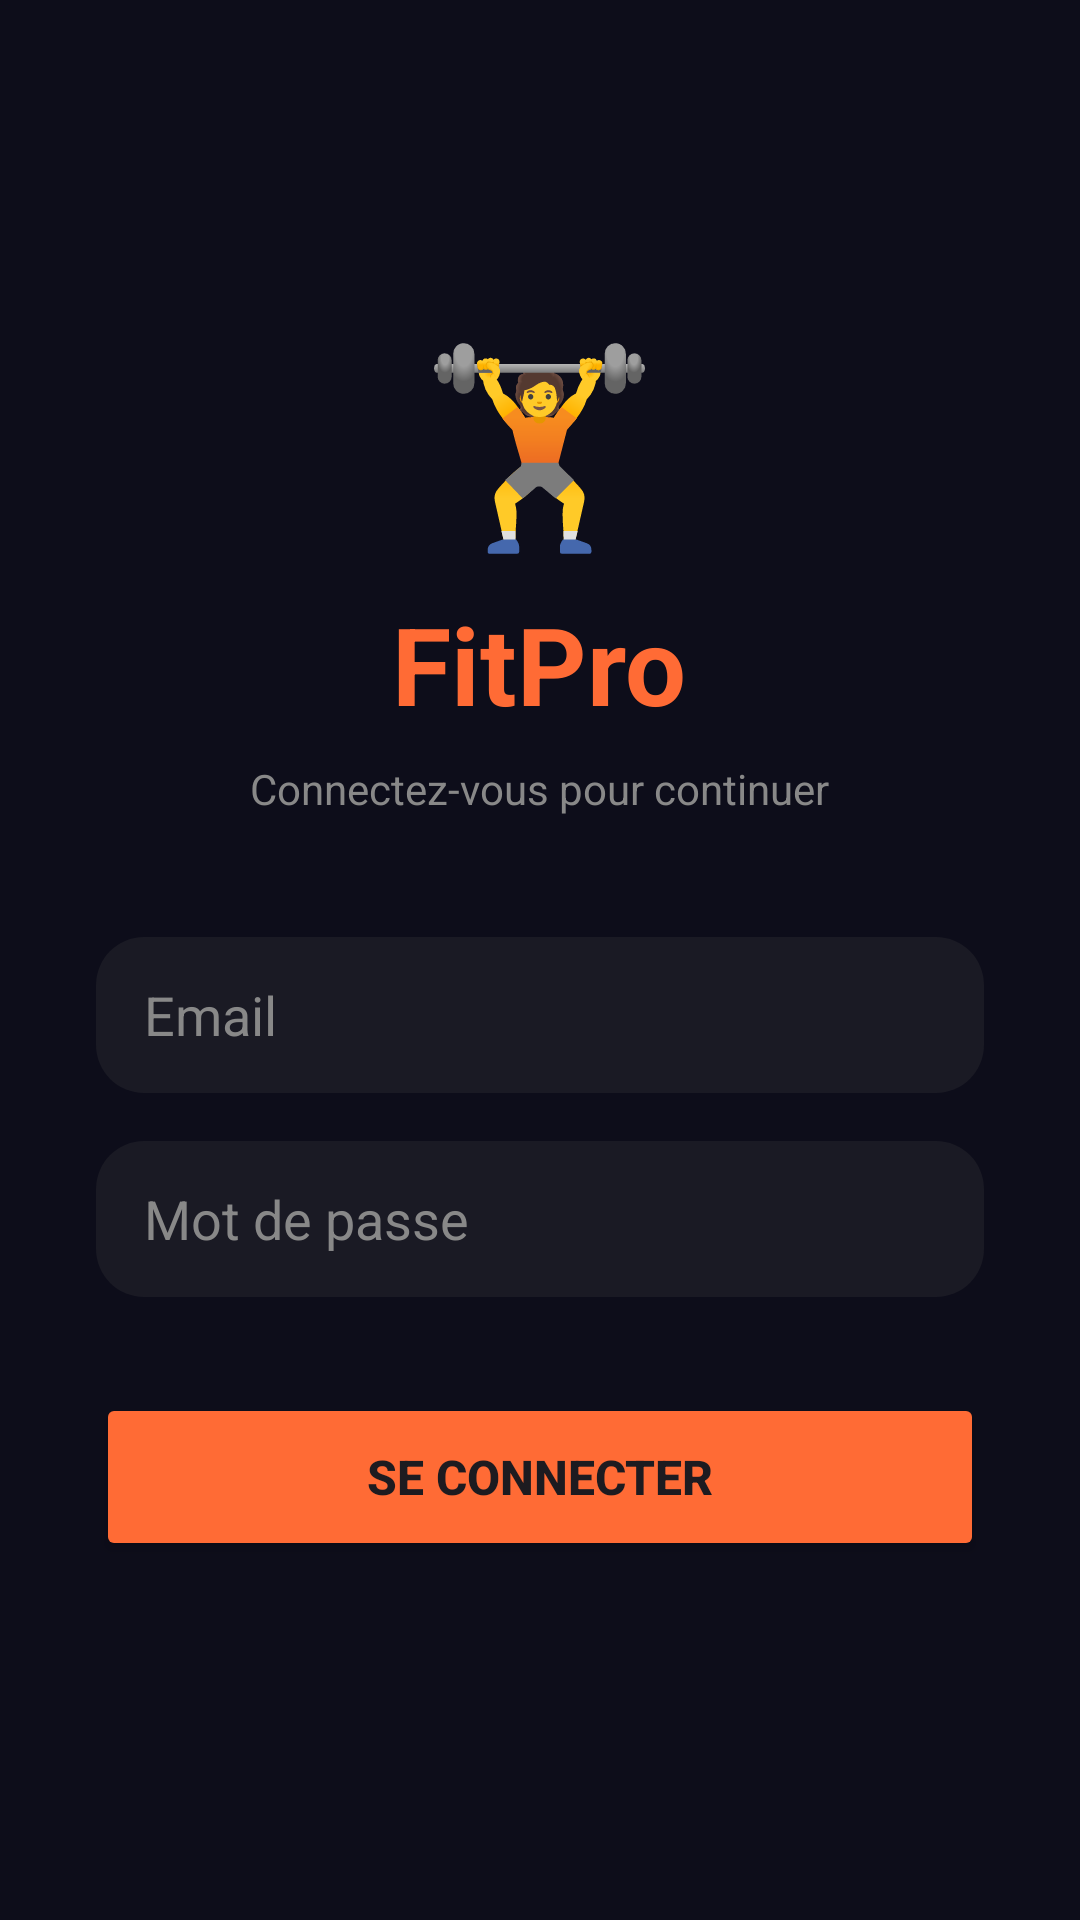

The Android layout XML behind this screen, and the referenced resources:
<!-- AndroidManifest.xml: application theme Theme.MyApplication2 -->
<!-- res/layout/activity_login.xml -->
<?xml version="1.0" encoding="utf-8"?>
<LinearLayout xmlns:android="http://schemas.android.com/apk/res/android"
    android:layout_width="match_parent"
    android:layout_height="match_parent"
    android:orientation="vertical"
    android:background="#0D0D1A"
    android:gravity="center"
    android:padding="32dp">

    
    <TextView
        android:layout_width="wrap_content"
        android:layout_height="wrap_content"
        android:text="🏋️"
        android:textSize="64sp"
        android:layout_gravity="center"
        android:layout_marginBottom="8dp"/>

    
    <TextView
        android:layout_width="wrap_content"
        android:layout_height="wrap_content"
        android:text="FitPro"
        android:textSize="36sp"
        android:textStyle="bold"
        android:textColor="#FF6B35"
        android:layout_gravity="center"
        android:layout_marginBottom="8dp"/>

    
    <TextView
        android:layout_width="wrap_content"
        android:layout_height="wrap_content"
        android:text="Connectez-vous pour continuer"
        android:textSize="14sp"
        android:textColor="#888888"
        android:layout_gravity="center"
        android:layout_marginBottom="40dp"/>

    
    <EditText
        android:id="@+id/etEmail"
        android:layout_width="match_parent"
        android:layout_height="52dp"
        android:hint="Email"
        android:inputType="textEmailAddress"
        android:textColor="#FFFFFF"
        android:textColorHint="#888888"
        android:background="@drawable/bg_stat_card"
        android:paddingStart="16dp"
        android:paddingEnd="16dp"
        android:layout_marginBottom="16dp"/>

    
    <EditText
        android:id="@+id/etPassword"
        android:layout_width="match_parent"
        android:layout_height="52dp"
        android:hint="Mot de passe"
        android:inputType="textPassword"
        android:textColor="#FFFFFF"
        android:textColorHint="#888888"
        android:background="@drawable/bg_stat_card"
        android:paddingStart="16dp"
        android:paddingEnd="16dp"
        android:layout_marginBottom="32dp"/>

    
    <Button
        android:id="@+id/btnLogin"
        android:layout_width="match_parent"
        android:layout_height="56dp"
        android:text="Se connecter"
        android:textSize="16sp"
        android:textStyle="bold"
        android:backgroundTint="#FF6B35"
        android:layout_marginBottom="16dp"/>

    
    <TextView
        android:id="@+id/tvError"
        android:layout_width="wrap_content"
        android:layout_height="wrap_content"
        android:text=""
        android:textColor="#FF4D6D"
        android:textSize="13sp"
        android:layout_gravity="center"
        android:visibility="gone"/>

</LinearLayout>
<!-- resources referenced by this layout -->
<resources>
  <!-- drawable bg_stat_card (drawable) -->
  <?xml version="1.0" encoding="utf-8"?>
  <shape xmlns:android="http://schemas.android.com/apk/res/android"
      android:shape="rectangle">
      <solid android:color="#1A1A24" />
      <corners android:radius="16dp" />
  </shape>
  <style name="Theme.MyApplication2" parent="Base.Theme.MyApplication2" />
  <style name="Base.Theme.MyApplication2" parent="Theme.Material3.DayNight.NoActionBar">
      </style>
</resources>
